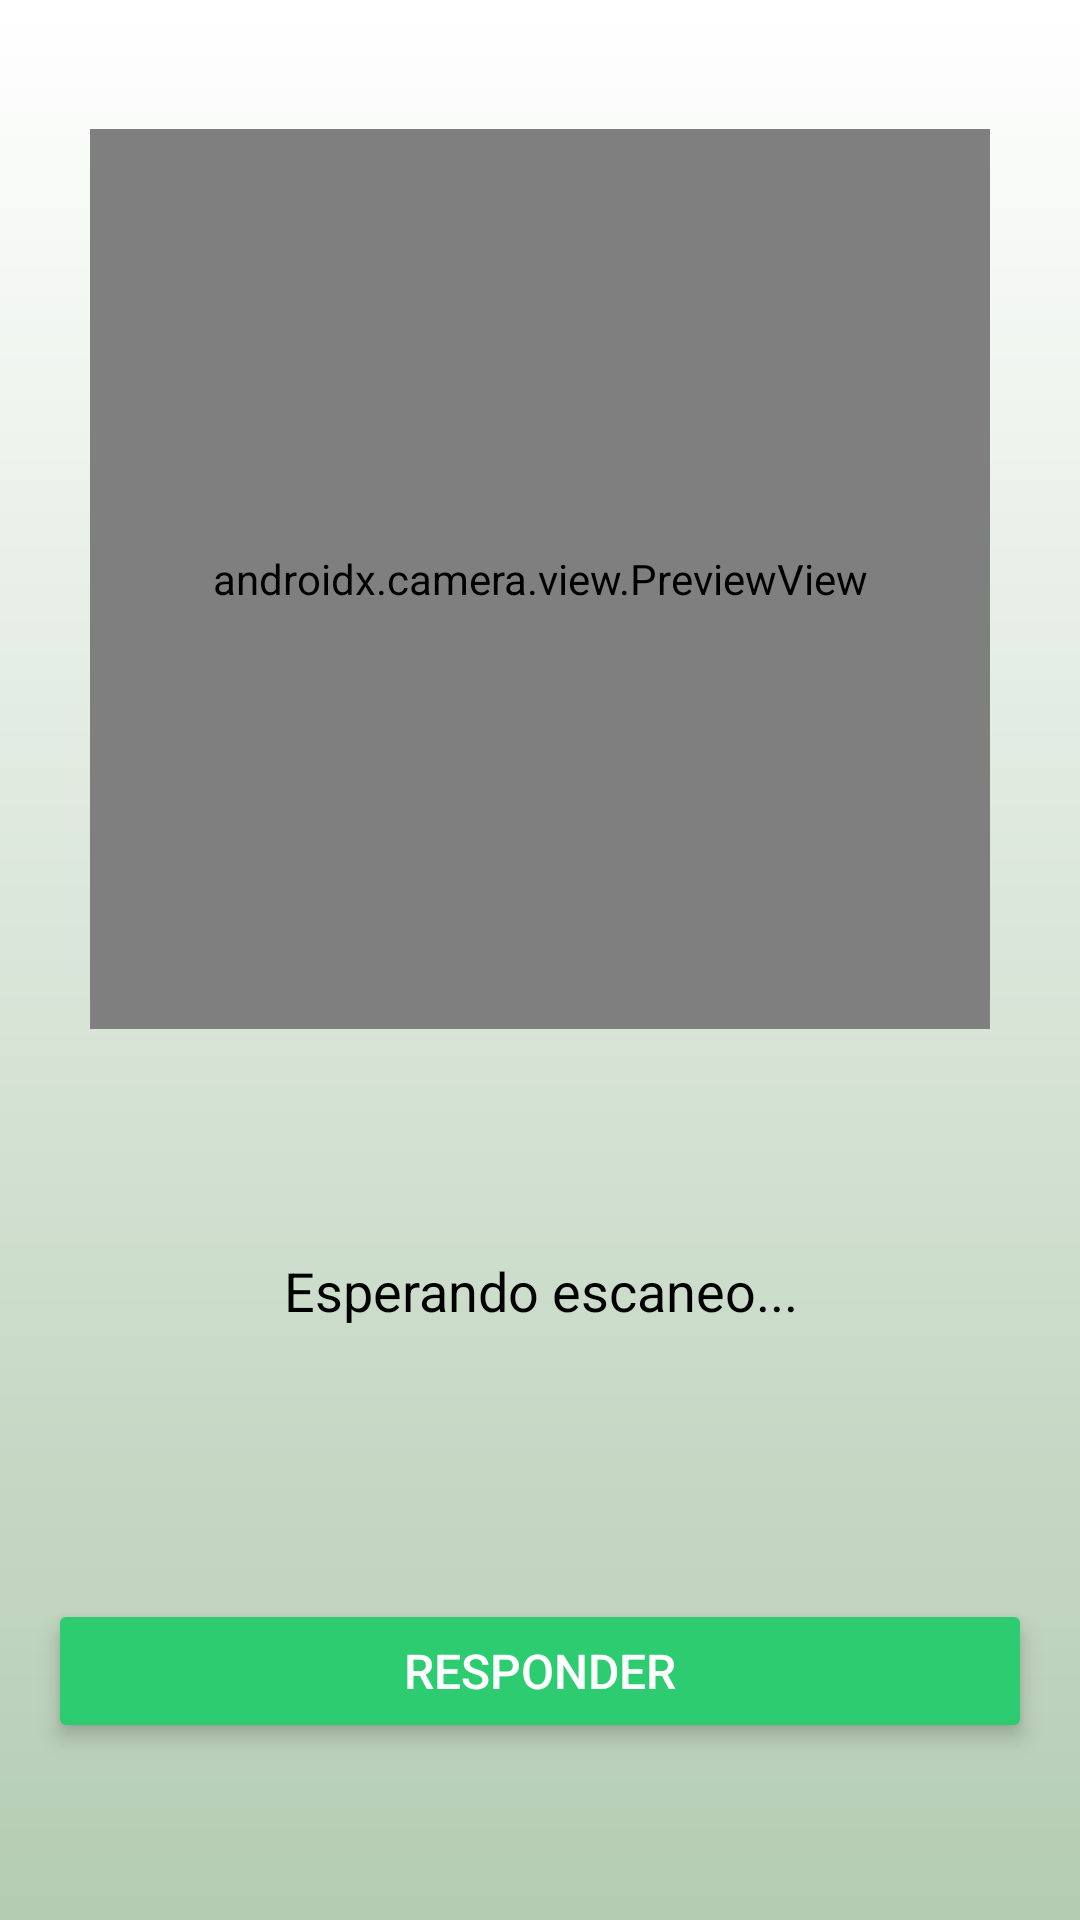

Here is an Android app screen rendered from its layout file. Give the layout XML and the strings, colors and styles it references.
<!-- AndroidManifest.xml: application theme Theme.RealidadAumentadaMuseo -->
<!-- res/layout/activity_lectorqr.xml -->
<?xml version="1.0" encoding="utf-8"?>
<androidx.constraintlayout.widget.ConstraintLayout xmlns:android="http://schemas.android.com/apk/res/android"
    xmlns:app="http://schemas.android.com/apk/res-auto"
    xmlns:tools="http://schemas.android.com/tools"
    android:layout_width="match_parent"
    android:layout_height="match_parent"
    android:background="@drawable/background_gradient"
    tools:context=".MainActivity">

    
    <androidx.camera.view.PreviewView
        android:id="@+id/previewView"
        android:layout_width="300dp"
        android:layout_height="300dp"
        app:layout_constraintTop_toTopOf="parent"
        app:layout_constraintBottom_toTopOf="@id/resultTextView"
        app:layout_constraintStart_toStartOf="parent"
        app:layout_constraintEnd_toEndOf="parent" />

    
    <TextView
        android:id="@+id/resultTextView"
        android:layout_width="0dp"
        android:layout_height="wrap_content"
        android:layout_margin="16dp"
        android:elevation="4dp"

        android:gravity="center"
        android:padding="16dp"
        android:text="Esperando escaneo..."
        android:textColor="#000000"
        android:textSize="18sp"
        app:layout_constraintBottom_toTopOf="@id/btn_gotoar"
        app:layout_constraintEnd_toEndOf="parent"
        app:layout_constraintStart_toStartOf="parent"
        app:layout_constraintTop_toBottomOf="@id/previewView" />

    
    <Button
        android:id="@+id/btn_gotoar"
        android:layout_width="0dp"
        android:layout_height="wrap_content"
        android:layout_margin="16dp"
        android:padding="12dp"
        android:backgroundTint="#2ECC71"
        android:foreground="?attr/selectableItemBackground"
        android:stateListAnimator="@null"
        android:text="Responder"
        android:textColor="#FFFFFF"
        android:textSize="16sp"
        android:elevation="4dp"
        android:layout_gravity="center"
        app:layout_constraintTop_toBottomOf="@id/resultTextView"
        app:layout_constraintBottom_toBottomOf="parent"
        app:layout_constraintStart_toStartOf="parent"
        app:layout_constraintEnd_toEndOf="parent" />

</androidx.constraintlayout.widget.ConstraintLayout>
<!-- resources referenced by this layout -->
<resources>
  <!-- drawable background_gradient (drawable) -->
  <?xml version="1.0" encoding="utf-8"?>
  <layer-list xmlns:android="http://schemas.android.com/apk/res/android">
      <item>
          <shape android:shape="rectangle">
              <gradient
                  android:startColor="#FFFFFF"
                  android:endColor="#B4CCB2"
                  android:angle="270"
              />
          </shape>
      </item>
  </layer-list>
  <style name="Theme.RealidadAumentadaMuseo" parent="Base.Theme.RealidadAumentadaMuseo" />
  <style name="Base.Theme.RealidadAumentadaMuseo" parent="Theme.Material3.DayNight.NoActionBar">
          
          
      </style>
</resources>
